Dataset: data (GitHub, anmesh-vicky/Bilinear_Coord_Ebeam). Classes: Centred, Hexagonal, Noise, Obilique, Rectangular, Square, centred, hexagonal, noise, oblique, rectangular, square.

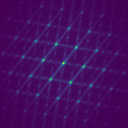
Label: Hexagonal

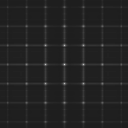
Label: rectangular

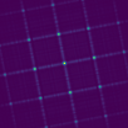
Label: Square

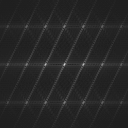
Label: centred

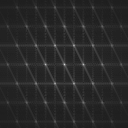
Label: hexagonal

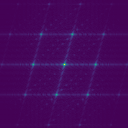
Label: Centred
